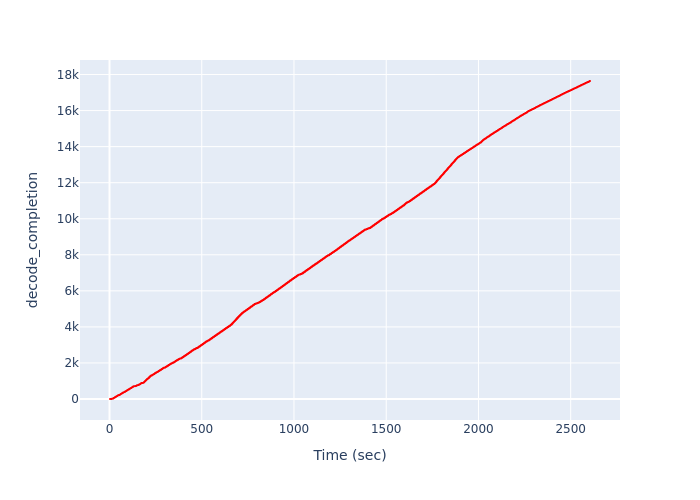

The data file committed next to this chart (first rows):
Time (sec), decode_completion
2.661, 1
8.787, 2
10.7, 3
11.89, 4
11.89, 5
11.89, 6
12.46, 7
12.46, 8
12.46, 9
13.04, 10
13.04, 11
13.04, 12
13.66, 13
13.66, 14
13.66, 15
14.2, 16
14.2, 17
14.2, 18
14.79, 19
14.79, 20
14.79, 21
15.29, 22
15.29, 23
15.29, 24
18.62, 25
19.19, 26
19.19, 27
19.19, 28
19.19, 29
19.85, 30
19.85, 31
19.85, 32
19.85, 33
20.5, 34
20.5, 35
20.5, 36
20.5, 37
21.17, 38
21.17, 39
21.17, 40
21.17, 41
21.72, 42
21.72, 43
21.72, 44
21.72, 45
22.19, 46
22.19, 47
22.19, 48
22.19, 49
22.89, 50
22.89, 51
22.89, 52
22.89, 53
23.5, 54
23.5, 55
23.5, 56
23.5, 57
24.19, 58
24.19, 59
24.19, 60
... 17,581 more rows
